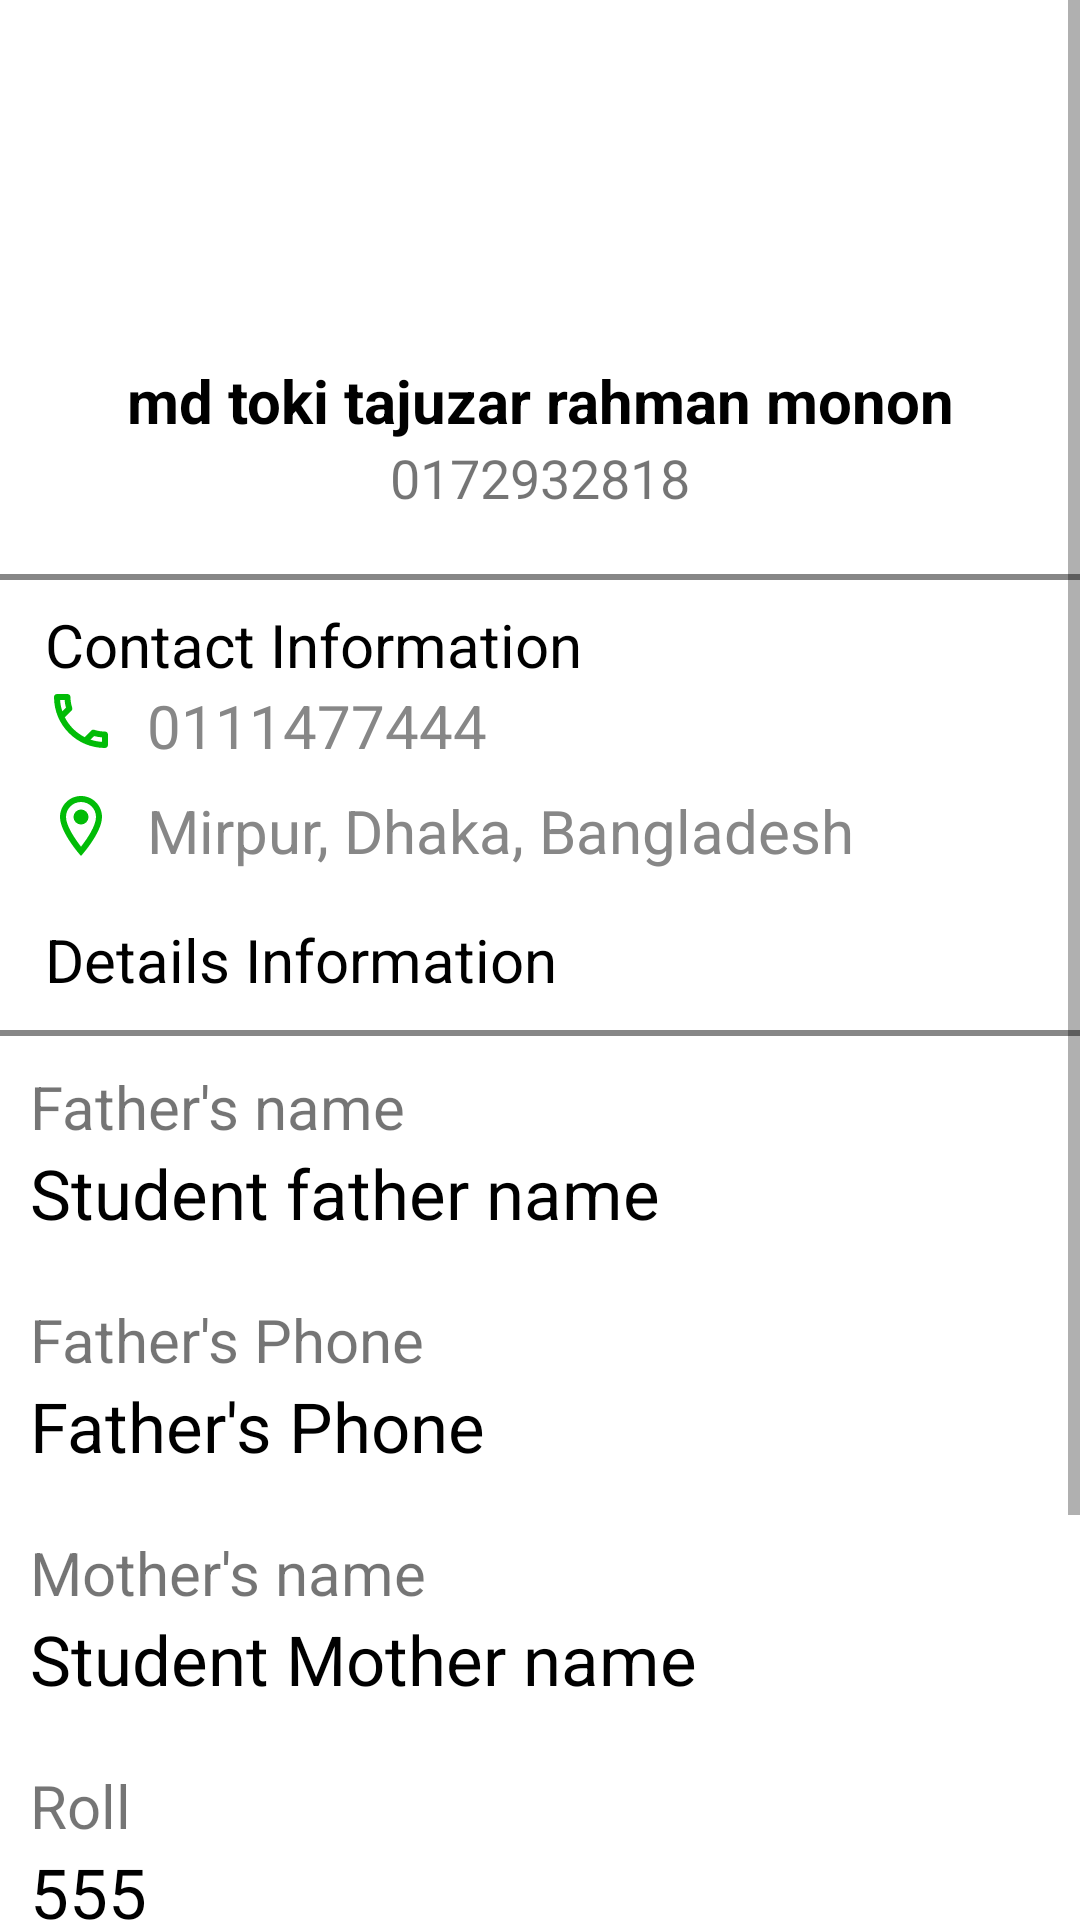

Reconstruct the res/layout file that produces this screen, plus the resources it refers to.
<!-- AndroidManifest.xml: application theme Theme.MPIH -->
<!-- res/layout/activity_student_details.xml -->
<?xml version="1.0" encoding="utf-8"?>
<LinearLayout xmlns:android="http://schemas.android.com/apk/res/android"
    xmlns:tools="http://schemas.android.com/tools"
    android:layout_width="match_parent"
    android:layout_height="match_parent"
    android:orientation="vertical"
    tools:context=".view.ui.StudentDetails">

   <ScrollView
       android:layout_width="match_parent"
       android:layout_height="match_parent">
       <LinearLayout
           android:layout_width="match_parent"
           android:orientation="vertical"
           android:layout_height="match_parent">
           <ImageView
               android:layout_width="100dp"
               android:layout_height="100dp"
               android:layout_gravity="center_horizontal"
               android:layout_marginTop="20dp"
               android:src="@drawable/avater" />

           <TextView
               android:id="@+id/studentnamede"
               android:layout_width="match_parent"
               android:layout_height="wrap_content"
               android:layout_gravity="center_horizontal"
               android:text="md toki tajuzar rahman monon"
               android:textAlignment="center"
               android:textColor="@color/black"
               android:textSize="20sp"
               android:textStyle="bold" />

           <TextView
               android:id="@+id/studentphoneno"
               android:layout_width="match_parent"
               android:layout_height="wrap_content"
               android:layout_gravity="center_horizontal"
               android:text="0172932818"
               android:textAlignment="center"
               android:textSize="18sp" />

           <View
               android:layout_width="match_parent"
               android:layout_height="2dp"
               android:layout_marginTop="20dp"
               android:background="@color/gray" />

           <TextView

               android:layout_width="match_parent"
               android:layout_height="wrap_content"
               android:layout_gravity="center_horizontal"
               android:layout_marginLeft="10dp"
               android:layout_marginTop="8dp"
               android:text="Contact Information"
               android:textColor="@color/black"
               android:textSize="20sp"

               />

           
           
           
           
           

           
           
           
           

           
           
           
           
           
           
           
           
           
           

           
           

           <LinearLayout
               android:layout_width="match_parent"
               android:layout_height="wrap_content"
               android:layout_marginLeft="15dp"
               android:orientation="horizontal">

               <ImageView
                   android:layout_width="wrap_content"
                   android:layout_height="wrap_content"
                   android:src="@drawable/ic_outline_phone_24" />

               <TextView
                   android:id="@+id/studentphonenono"
                   android:layout_width="match_parent"
                   android:layout_height="wrap_content"
                   android:layout_gravity="center_horizontal"
                   android:layout_marginLeft="10dp"
                   android:layout_marginTop="8dp"
                   android:text="0111477444"
                   android:textColor="@color/gray"
                   android:textSize="20sp"

                   />
           </LinearLayout>

           <LinearLayout
               android:layout_width="match_parent"
               android:layout_height="wrap_content"
               android:layout_marginLeft="15dp"
               android:orientation="horizontal">

               <ImageView
                   android:layout_width="wrap_content"
                   android:layout_height="wrap_content"
                   android:src="@drawable/ic_outline_location_on_24" />

               <TextView
                   android:id="@+id/studentlocations"
                   android:layout_width="match_parent"
                   android:layout_height="wrap_content"
                   android:layout_gravity="center_horizontal"
                   android:layout_marginLeft="10dp"
                   android:layout_marginTop="8dp"
                   android:text="Mirpur, Dhaka, Bangladesh"
                   android:textColor="@color/gray"
                   android:textSize="20sp"

                   />
           </LinearLayout>

           <TextView

               android:layout_width="match_parent"
               android:layout_height="wrap_content"
               android:layout_gravity="center_horizontal"
               android:layout_marginLeft="10dp"
               android:layout_marginTop="8dp"
               android:text="Details Information"
               android:textColor="@color/black"
               android:textSize="20sp" />

           <View
               android:layout_width="match_parent"
               android:layout_height="2dp"
               android:layout_marginTop="10dp"
               android:background="@color/gray" />

           <LinearLayout
               android:layout_width="match_parent"
               android:layout_height="wrap_content"
               android:layout_margin="10dp"
               android:orientation="vertical">

               <TextView
                   android:layout_width="wrap_content"
                   android:layout_height="wrap_content"

                   android:text="Father's name"
                   android:textSize="20sp" />

               <TextView
                   android:id="@+id/studentfathername"
                   android:layout_width="match_parent"
                   android:layout_height="wrap_content"
                   android:layout_gravity="center_horizontal"
                   android:text="Student father name"
                   android:textColor="@color/black"
                   android:textSize="23sp" />

           </LinearLayout>

           <LinearLayout
               android:layout_width="match_parent"
               android:layout_height="wrap_content"
               android:layout_margin="10dp"
               android:orientation="vertical">

               <TextView
                   android:layout_width="wrap_content"
                   android:layout_height="wrap_content"
                   android:text="Father's Phone"
                   android:textSize="20sp" />

               <TextView
                   android:id="@+id/studentfatehrphone"
                   android:layout_width="match_parent"
                   android:layout_height="wrap_content"
                   android:text="Father's Phone"
                   android:textColor="@color/black"
                   android:textSize="23sp" />

           </LinearLayout>

           <LinearLayout
               android:layout_width="match_parent"
               android:layout_height="wrap_content"
               android:layout_margin="10dp"
               android:orientation="vertical">

               <TextView
                   android:layout_width="wrap_content"
                   android:layout_height="wrap_content"
                   android:text="Mother's name"
                   android:textSize="20sp" />

               <TextView
                   android:id="@+id/studentmothername"
                   android:layout_width="match_parent"
                   android:layout_height="wrap_content"
                   android:text="Student Mother name"
                   android:textColor="@color/black"
                   android:textSize="23sp" />

           </LinearLayout>

           <LinearLayout
               android:layout_width="match_parent"
               android:layout_height="wrap_content"
               android:layout_margin="10dp"
               android:orientation="vertical">

               <TextView
                   android:layout_width="wrap_content"
                   android:layout_height="wrap_content"
                   android:text="Roll"
                   android:textSize="20sp" />

               <TextView
                   android:id="@+id/studentRoll"
                   android:layout_width="match_parent"
                   android:layout_height="wrap_content"
                   android:text="555"
                   android:textColor="@color/black"
                   android:textSize="23sp" />

           </LinearLayout>

           <LinearLayout
               android:layout_width="match_parent"
               android:layout_height="wrap_content"
               android:layout_margin="10dp"
               android:orientation="vertical">

               <TextView
                   android:layout_width="wrap_content"
                   android:layout_height="wrap_content"
                   android:text="Registration No "
                   android:textSize="20sp" />

               <TextView
                   android:id="@+id/studentRegistration"
                   android:layout_width="match_parent"
                   android:layout_height="wrap_content"
                   android:text="555"
                   android:textColor="@color/black"
                   android:textSize="23sp" />

           </LinearLayout>

           <LinearLayout
               android:layout_width="match_parent"
               android:layout_height="wrap_content"
               android:layout_margin="10dp"
               android:orientation="vertical">

               <TextView
                   android:layout_width="wrap_content"
                   android:layout_height="wrap_content"
                   android:text="Session"
                   android:textSize="20sp" />

               <TextView
                   android:id="@+id/studentSession"
                   android:layout_width="match_parent"
                   android:layout_height="wrap_content"
                   android:text="555"
                   android:textColor="@color/black"
                   android:textSize="23sp" />

           </LinearLayout>

       </LinearLayout>
   </ScrollView>
</LinearLayout>
<!-- resources referenced by this layout -->
<resources>
  <color name="black">#FF000000</color>
  <color name="gray">#878787</color>
  <!-- drawable ic_baseline_mail_outline_24 (drawable) -->
  <vector android:height="24dp" android:tint="#01BC07"
      android:viewportHeight="24" android:viewportWidth="24"
      android:width="24dp" xmlns:android="http://schemas.android.com/apk/res/android">
      <path android:fillColor="@android:color/white" android:pathData="M20,4L4,4c-1.1,0 -1.99,0.9 -1.99,2L2,18c0,1.1 0.9,2 2,2h16c1.1,0 2,-0.9 2,-2L22,6c0,-1.1 -0.9,-2 -2,-2zM20,18L4,18L4,8l8,5 8,-5v10zM12,11L4,6h16l-8,5z"/>
  </vector>
  <!-- drawable ic_outline_location_on_24 (drawable) -->
  <vector android:height="24dp" android:tint="#01BC07"
      android:viewportHeight="24" android:viewportWidth="24"
      android:width="24dp" xmlns:android="http://schemas.android.com/apk/res/android">
      <path android:fillColor="@android:color/white" android:pathData="M12,2C8.13,2 5,5.13 5,9c0,5.25 7,13 7,13s7,-7.75 7,-13c0,-3.87 -3.13,-7 -7,-7zM7,9c0,-2.76 2.24,-5 5,-5s5,2.24 5,5c0,2.88 -2.88,7.19 -5,9.88C9.92,16.21 7,11.85 7,9z"/>
      <path android:fillColor="@android:color/white" android:pathData="M12,9m-2.5,0a2.5,2.5 0,1 1,5 0a2.5,2.5 0,1 1,-5 0"/>
  </vector>
  <!-- drawable ic_outline_phone_24 (drawable) -->
  <vector android:height="24dp" android:tint="#01BC07"
      android:viewportHeight="24" android:viewportWidth="24"
      android:width="24dp" xmlns:android="http://schemas.android.com/apk/res/android">
      <path android:fillColor="@android:color/white" android:pathData="M6.54,5c0.06,0.89 0.21,1.76 0.45,2.59l-1.2,1.2c-0.41,-1.2 -0.67,-2.47 -0.76,-3.79h1.51m9.86,12.02c0.85,0.24 1.72,0.39 2.6,0.45v1.49c-1.32,-0.09 -2.59,-0.35 -3.8,-0.75l1.2,-1.19M7.5,3H4c-0.55,0 -1,0.45 -1,1 0,9.39 7.61,17 17,17 0.55,0 1,-0.45 1,-1v-3.49c0,-0.55 -0.45,-1 -1,-1 -1.24,0 -2.45,-0.2 -3.57,-0.57 -0.1,-0.04 -0.21,-0.05 -0.31,-0.05 -0.26,0 -0.51,0.1 -0.71,0.29l-2.2,2.2c-2.83,-1.45 -5.15,-3.76 -6.59,-6.59l2.2,-2.2c0.28,-0.28 0.36,-0.67 0.25,-1.02C8.7,6.45 8.5,5.25 8.5,4c0,-0.55 -0.45,-1 -1,-1z"/>
  </vector>
  <style name="Theme.MPIH" parent="Theme.MaterialComponents.DayNight.DarkActionBar">
          
          <item name="colorPrimary">@color/themecolor</item>
          <item name="colorPrimaryVariant">@color/themecolor</item>
          <item name="colorOnPrimary">@color/white</item>
          
          <item name="colorSecondary">@color/teal_200</item>
          <item name="colorSecondaryVariant">@color/teal_700</item>
          <item name="colorOnSecondary">@color/black</item>
          
          <item name="android:statusBarColor">@color/themecolor</item>
          
      </style>
  <color name="themecolor">#03A003</color>
  <color name="white">#FFFFFFFF</color>
  <color name="teal_200">#FF03DAC5</color>
  <color name="teal_700">#FF018786</color>
</resources>
